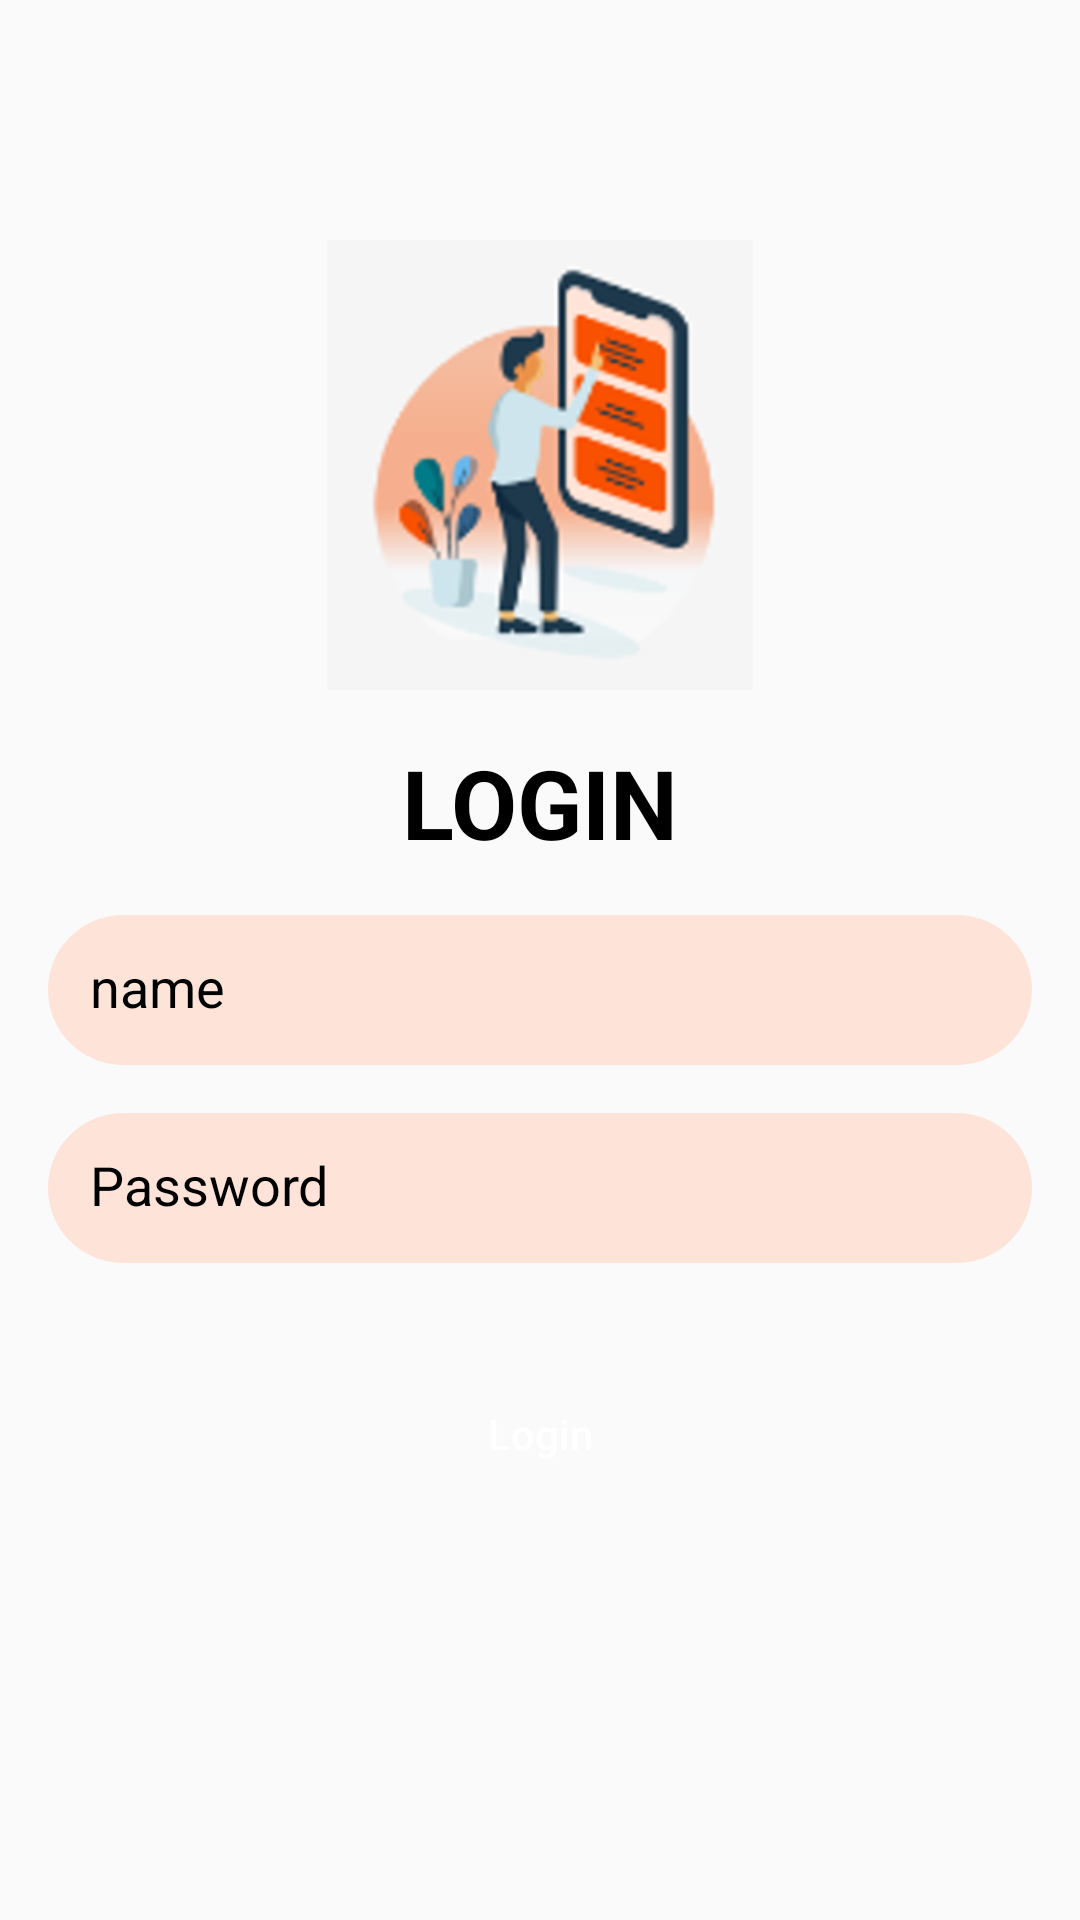

Write the Android layout XML for this screen, with the resource values it uses.
<!-- AndroidManifest.xml: application theme Theme.MealsApp -->
<!-- res/layout/activity_login.xml -->
<?xml version="1.0" encoding="utf-8"?>
<layout xmlns:android="http://schemas.android.com/apk/res/android"
    xmlns:app="http://schemas.android.com/apk/res-auto"
    xmlns:tools="http://schemas.android.com/tools">

    <data>

    </data>

    <androidx.constraintlayout.widget.ConstraintLayout
        android:layout_width="match_parent"
        android:layout_height="match_parent"
        >


        <ImageView
            android:id="@+id/imageView"
            android:layout_width="150dp"
            android:layout_height="150dp"
            android:layout_marginTop="80dp"
            android:src="@drawable/login"
            app:layout_constraintEnd_toEndOf="parent"
            app:layout_constraintStart_toStartOf="parent"
            app:layout_constraintTop_toTopOf="parent" />

        <TextView
            android:id="@+id/textView"
            android:layout_width="wrap_content"
            android:layout_height="wrap_content"
            android:layout_marginTop="16dp"
            android:text="@string/login"
            android:textAllCaps="true"
            android:textColor="@color/black"
            android:textSize="32sp"
            android:textStyle="bold"
            app:layout_constraintEnd_toEndOf="parent"
            app:layout_constraintStart_toStartOf="parent"
            app:layout_constraintTop_toBottomOf="@+id/imageView" />

        <EditText
            android:id="@+id/nameEdtTxt"
            android:layout_width="match_parent"
            android:layout_height="50dp"
            android:layout_marginTop="16dp"
            android:background="@drawable/edt_txt_rad"
            android:hint="@string/name"
            android:layout_marginStart="16dp"
            android:layout_marginEnd="16dp"
            android:inputType="textPersonName"
            android:padding="14dp"
            android:textColorHint="@color/black"
            app:layout_constraintEnd_toEndOf="parent"
            app:layout_constraintStart_toStartOf="parent"
            app:layout_constraintTop_toBottomOf="@+id/textView" />

        <EditText
            android:id="@+id/passEdtTxt"
            android:layout_width="match_parent"
            android:layout_height="50dp"
            android:layout_marginTop="16dp"
            android:layout_marginStart="16dp"
            android:layout_marginEnd="16dp"
            android:background="@drawable/edt_txt_rad"
            android:hint="@string/password"
            android:inputType="textPassword"
            android:padding="14dp"
            android:textColorHint="@color/black"
            app:layout_constraintEnd_toEndOf="parent"
            app:layout_constraintStart_toStartOf="parent"
            app:layout_constraintTop_toBottomOf="@id/nameEdtTxt" />


        <Button
            android:id="@+id/loginBtn"
            android:layout_width="match_parent"
            android:layout_height="50dp"
            android:layout_marginTop="32dp"
            android:layout_marginStart="16dp"
            android:layout_marginEnd="16dp"
            android:background="@drawable/btn_rad"
            android:backgroundTint="@color/orange"
            android:text="@string/login"
            android:textAllCaps="false"
            android:textColor="@color/white"
            app:layout_constraintEnd_toEndOf="parent"
            app:layout_constraintStart_toStartOf="parent"
            app:layout_constraintTop_toBottomOf="@+id/passEdtTxt" />


    </androidx.constraintlayout.widget.ConstraintLayout>
</layout>
<!-- resources referenced by this layout -->
<resources>
  <color name="black">#FF000000</color>
  <color name="orange">#F85100</color>
  <color name="white">#FFFFFFFF</color>
  <!-- drawable edt_txt_rad (drawable) -->
  <?xml version="1.0" encoding="utf-8"?>
  <shape xmlns:android="http://schemas.android.com/apk/res/android">
      <corners android:radius="1000dp" />
      <solid android:color="@color/lightOrange" />
  </shape>
  <!-- drawable login: png bitmap (drawable, 54225 bytes) -->
  <string name="login">Login</string>
  <string name="name">name</string>
  <string name="password">Password</string>
  <style name="Theme.MealsApp" parent="Theme.MaterialComponents.DayNight.NoActionBar.Bridge" />
  <color name="lightOrange">#FEE4D8</color>
</resources>
